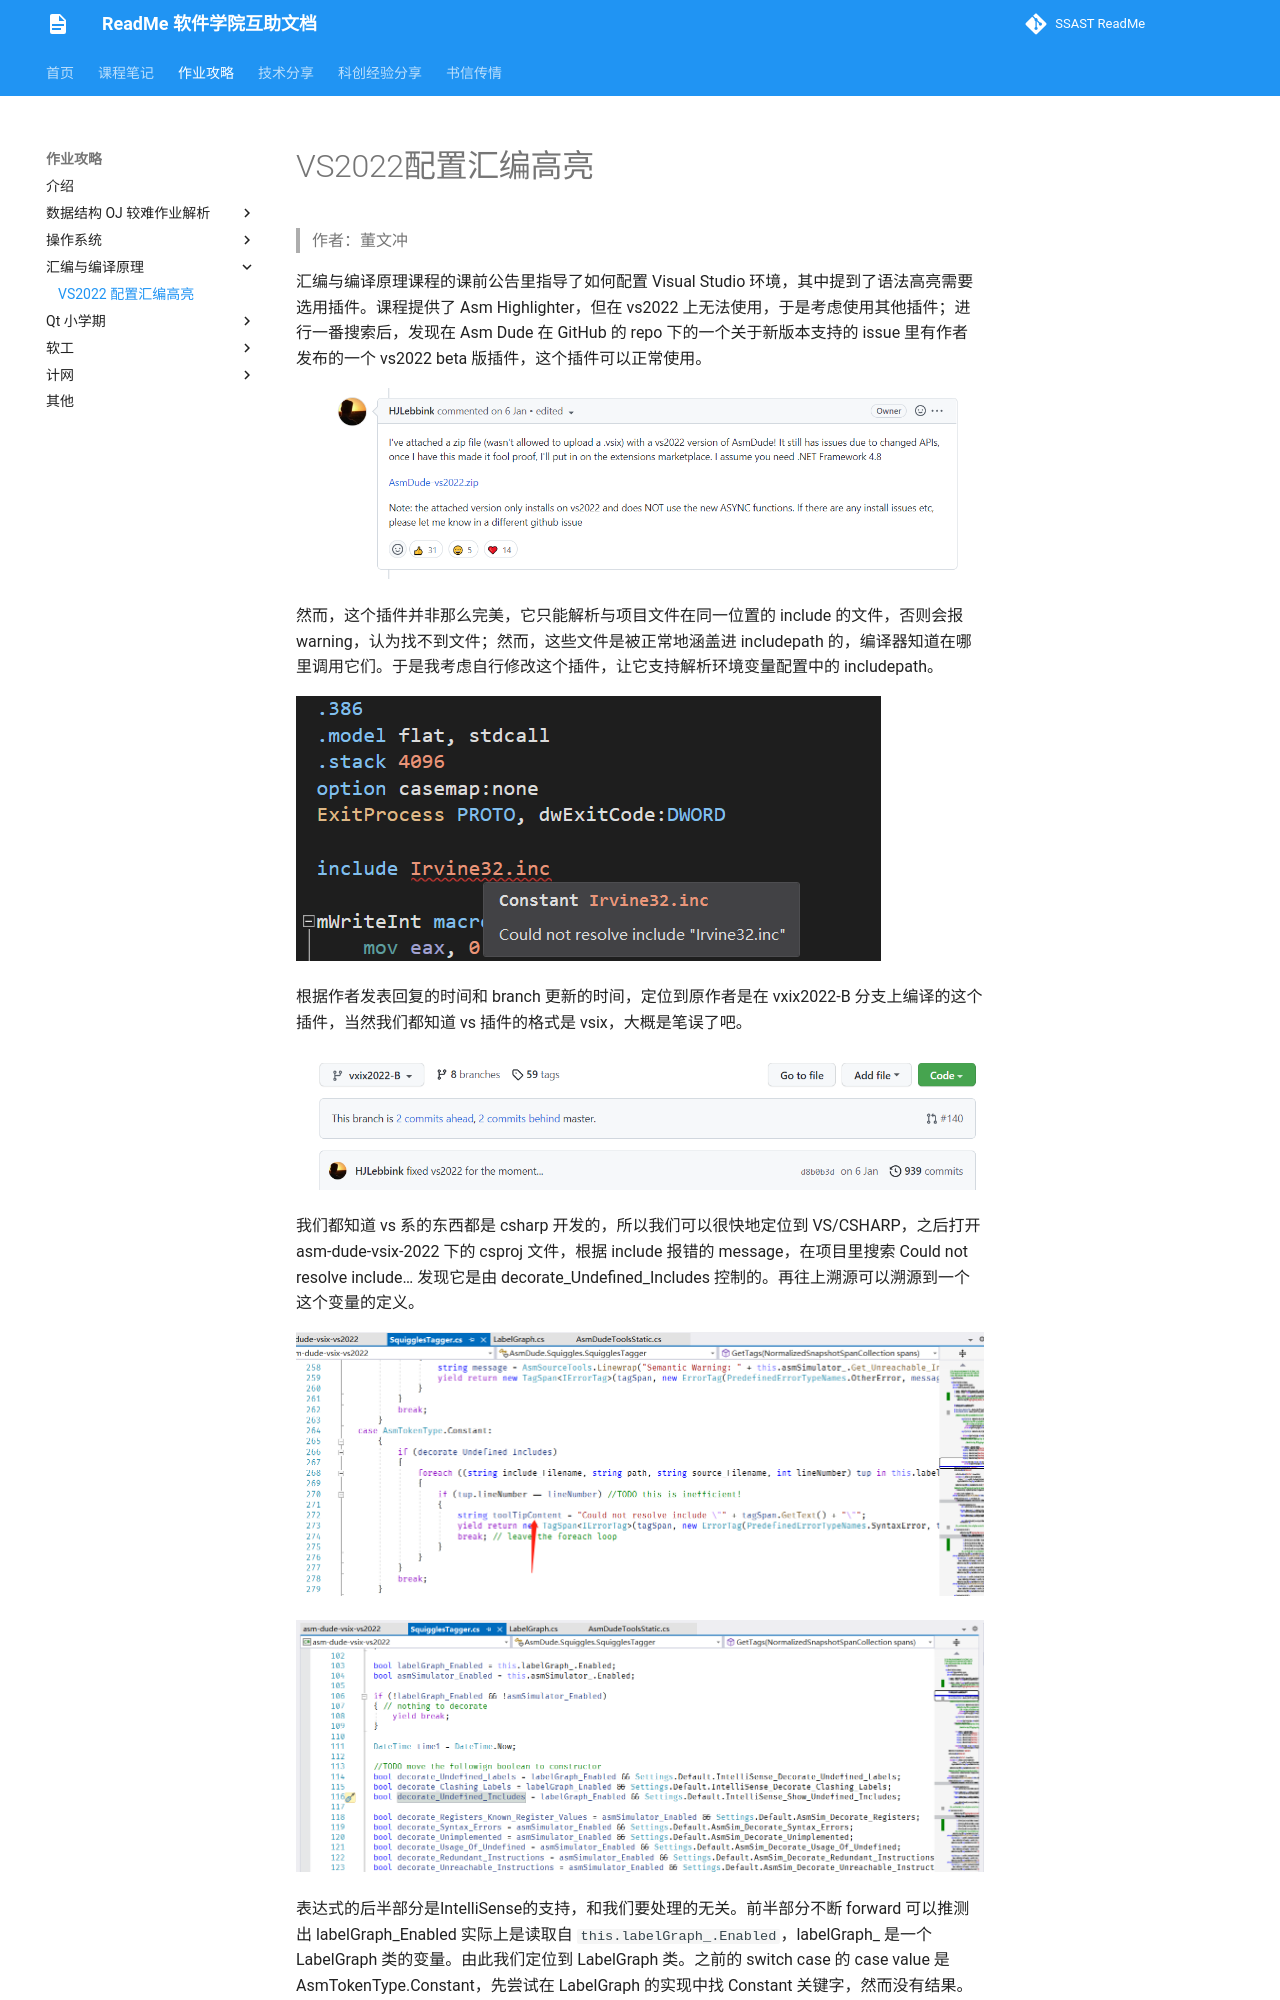

repository: ssast-readme/ssast-readme.github.io · page: homework/VS-Assembly/VS-Assembly/index.html · generator: mkdocs

# VS2022配置汇编高亮

> 作者：董文冲

汇编与编译原理课程的课前公告里指导了如何配置 Visual Studio 环境，其中提到了语法高亮需要选用插件。课程提供了 Asm Highlighter，但在 vs2022 上无法使用，于是考虑使用其他插件；进行一番搜索后，发现在 Asm Dude 在 GitHub 的 repo 下的一个关于新版本支持的 issue 里有作者发布的一个 vs2022 beta 版插件，这个插件可以正常使用。

![1664802236476](image/VS踩坑笔记/1664802236476.png)

然而，这个插件并非那么完美，它只能解析与项目文件在同一位置的 include 的文件，否则会报 warning，认为找不到文件；然而，这些文件是被正常地涵盖进 includepath 的，编译器知道在哪里调用它们。于是我考虑自行修改这个插件，让它支持解析环境变量配置中的 includepath。

![1664802638136](image/VS踩坑笔记/1664802638136.png)

根据作者发表回复的时间和 branch 更新的时间，定位到原作者是在 vxix2022-B 分支上编译的这个插件，当然我们都知道 vs 插件的格式是 vsix，大概是笔误了吧。

![1664802670056](image/VS踩坑笔记/1664802670056.png)

我们都知道 vs 系的东西都是 csharp 开发的，所以我们可以很快地定位到 VS/CSHARP，之后打开 asm-dude-vsix-2022 下的 csproj 文件，根据 include 报错的 message，在项目里搜索 Could not resolve include… 发现它是由 decorate_Undefined_Includes 控制的。再往上溯源可以溯源到一个这个变量的定义。

![1664802856771](image/VS踩坑笔记/1664802856771.png)

![1664803153705](image/VS踩坑笔记/1664803153705.png)
